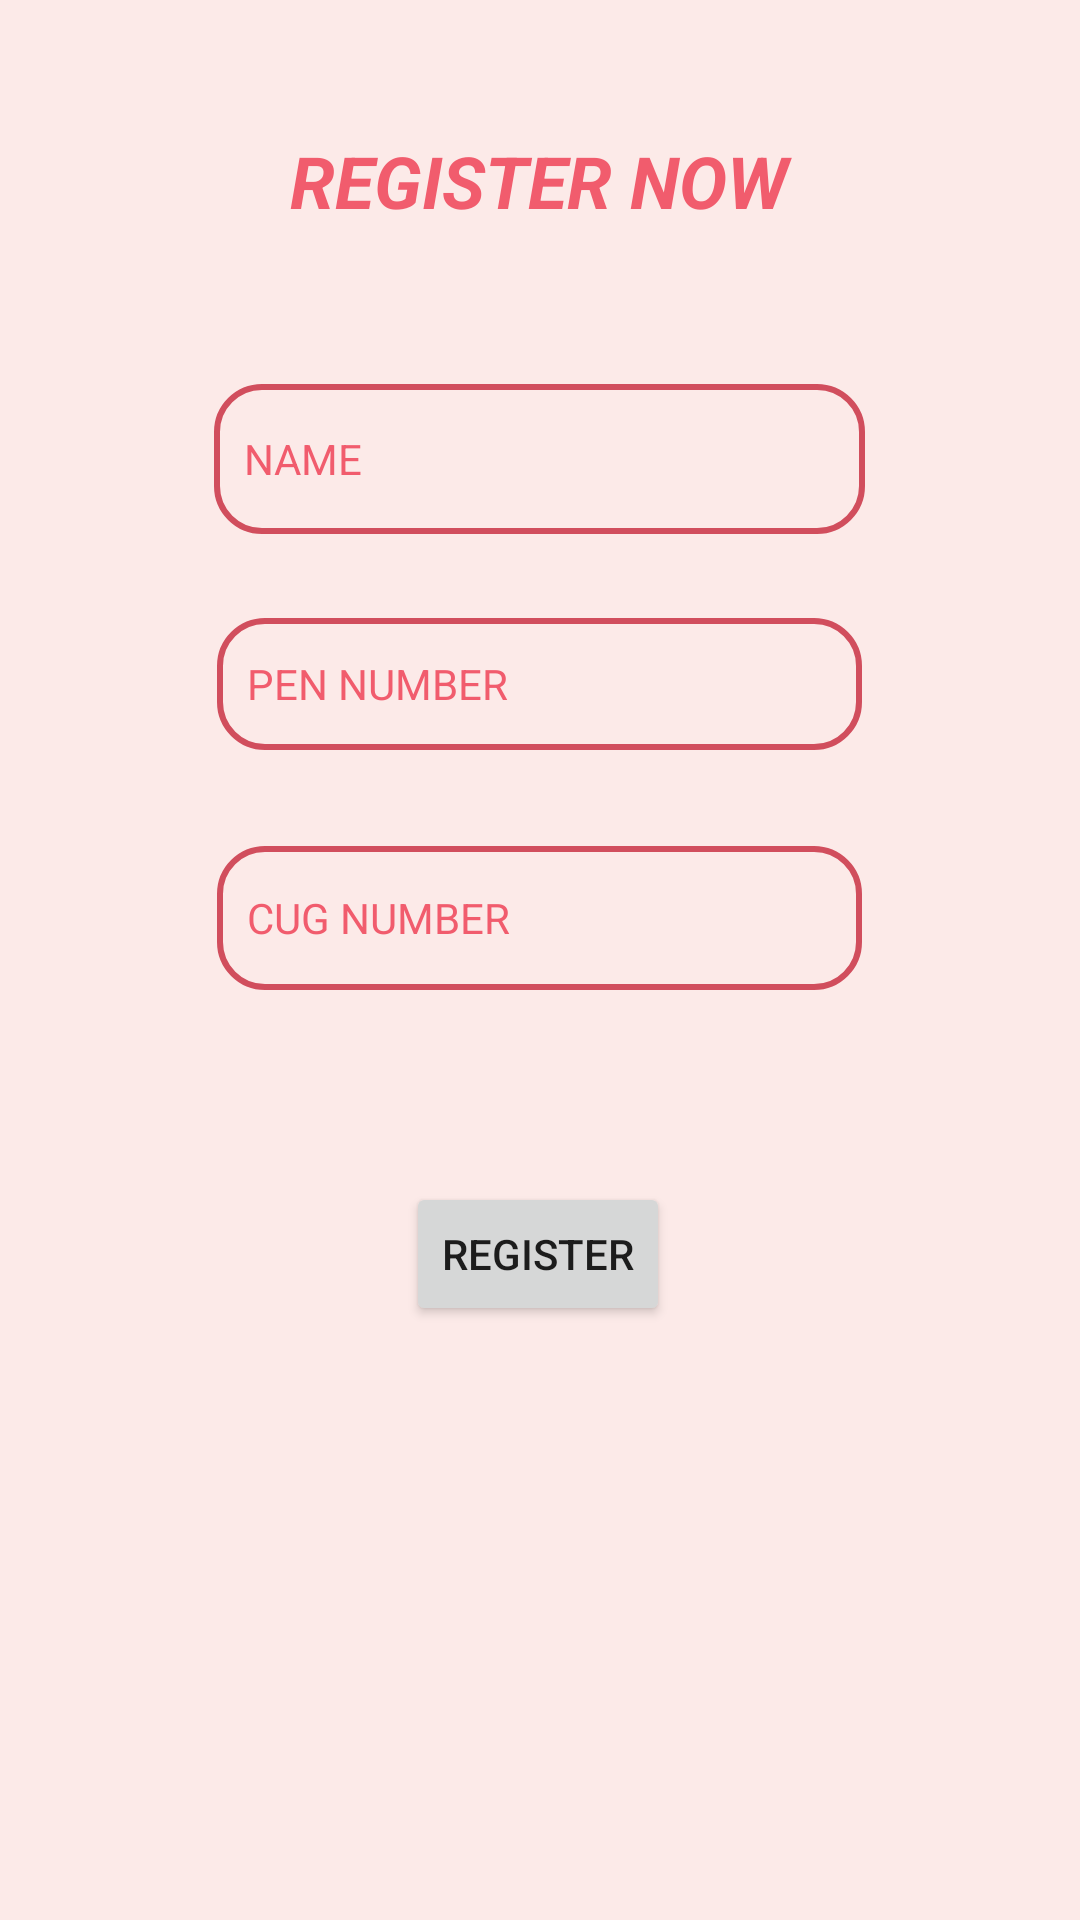

Here is an Android app screen rendered from its layout file. Give the layout XML and the strings, colors and styles it references.
<!-- AndroidManifest.xml: application theme AppTheme -->
<!-- res/layout/activity_register.xml -->
<?xml version="1.0" encoding="utf-8"?>
<androidx.constraintlayout.widget.ConstraintLayout xmlns:android="http://schemas.android.com/apk/res/android"
    xmlns:app="http://schemas.android.com/apk/res-auto"
    xmlns:tools="http://schemas.android.com/tools"
    android:layout_width="match_parent"
    android:layout_height="match_parent"
    android:background="@color/color_second"
    tools:context=".Register">

    <EditText
        android:id="@+id/user_name"
        android:layout_width="217dp"
        android:layout_height="50dp"
        android:layout_marginTop="128dp"
        android:background="@drawable/style_1"
        android:ems="10"
        android:hint="   NAME"
        android:textColorHint="@color/color_first"
        android:textSize="14sp"
        app:layout_constraintEnd_toEndOf="@+id/textView7"
        app:layout_constraintStart_toStartOf="@+id/textView7"
        app:layout_constraintTop_toTopOf="parent" />

    <EditText
        android:id="@+id/pen_number"
        android:layout_width="215dp"
        android:layout_height="44dp"
        android:layout_marginTop="28dp"
        android:background="@drawable/style_1"
        android:ems="10"
        android:hint="   PEN NUMBER"
        android:inputType="number"
        android:textColorHint="@color/color_first"
        android:textSize="14sp"
        app:layout_constraintEnd_toEndOf="@+id/user_name"
        app:layout_constraintStart_toStartOf="@+id/user_name"
        app:layout_constraintTop_toBottomOf="@+id/user_name" />

    <EditText
        android:id="@+id/dob"
        android:layout_width="215dp"
        android:layout_height="48dp"
        android:layout_marginTop="32dp"
        android:background="@drawable/style_1"
        android:ems="10"
        android:hint="   CUG NUMBER"
        android:inputType="number"
        android:textColorHint="@color/color_first"
        android:textSize="14sp"
        app:layout_constraintEnd_toEndOf="@+id/pen_number"
        app:layout_constraintStart_toStartOf="@+id/pen_number"
        app:layout_constraintTop_toBottomOf="@+id/pen_number" />

    <Button
        android:id="@+id/user_register"
        android:layout_width="wrap_content"
        android:layout_height="wrap_content"
        android:layout_marginStart="8dp"
        android:layout_marginTop="64dp"
        android:layout_marginEnd="8dp"
        android:text="Register"
        app:layout_constraintEnd_toEndOf="parent"
        app:layout_constraintHorizontal_bias="0.498"
        app:layout_constraintStart_toStartOf="parent"
        app:layout_constraintTop_toBottomOf="@+id/dob" />

    <TextView
        android:id="@+id/textView7"
        android:layout_width="190dp"
        android:layout_height="48dp"
        android:layout_marginStart="8dp"
        android:layout_marginTop="44dp"
        android:layout_marginEnd="8dp"
        android:text="REGISTER NOW"
        android:textColor="@color/color_first"
        android:textAlignment="center"
        android:textSize="24sp"
        android:textStyle="bold|italic"
        app:layout_constraintEnd_toEndOf="parent"
        app:layout_constraintHorizontal_bias="0.497"
        app:layout_constraintStart_toStartOf="parent"
        app:layout_constraintTop_toTopOf="parent" />
</androidx.constraintlayout.widget.ConstraintLayout>
<!-- resources referenced by this layout -->
<resources>
  <color name="color_first">#F15C6D</color>
  <color name="color_second">#FCEAE8</color>
  <!-- drawable style_1 (drawable) -->
  <?xml version="1.0" encoding="utf-8"?>
  <shape xmlns:android="http://schemas.android.com/apk/res/android">
      android: padding= "10dp"
      android: shape= "rectangle">
      <solid
          android:color="@color/color_second">
  
      </solid>
      <corners
  
          android:bottomLeftRadius="15dp"
          android:bottomRightRadius="15dp"
          android:topLeftRadius="15dp"
          android:topRightRadius="15dp">
          </corners>
      <stroke
           android:color="@color/color_third_dark"
          android:width="2dp"></stroke>
  
  
  
  </shape>
  <style name="AppTheme" parent="Theme.AppCompat.Light.DarkActionBar">
          
          <item name="colorPrimary">@color/color_first</item>
          <item name="colorPrimaryDark">@color/color_third_dark</item>
          <item name="colorAccent">@color/colorAccent</item>
          <item name="android:navigationBarColor">@color/color_first</item>
  
      </style>
  <color name="color_third_dark">#D14E5D</color>
  <color name="colorAccent">#D81B60</color>
</resources>
